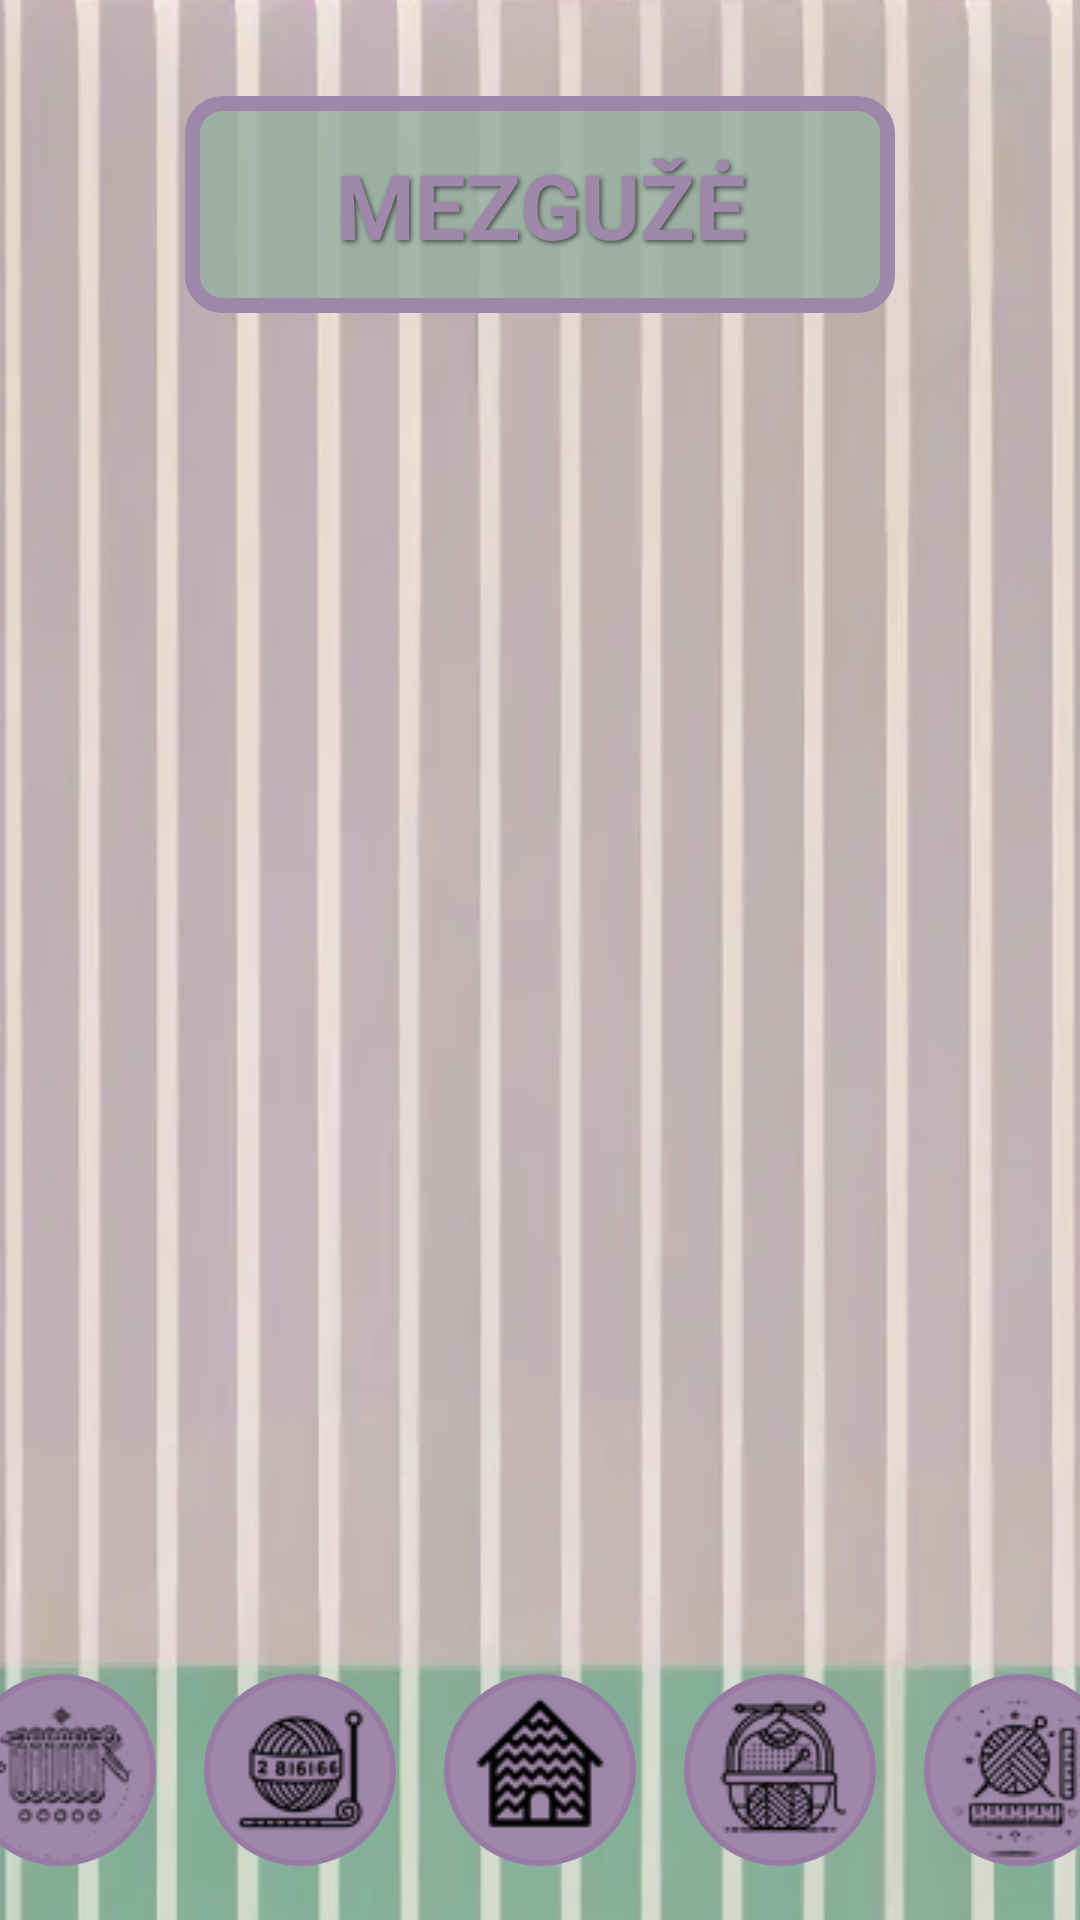

Produce the Android XML layout that renders to this screen, including the resource entries it uses.
<!-- AndroidManifest.xml: application theme Theme.EiliuVedlys -->
<!-- res/layout/activity_base.xml -->
<?xml version="1.0" encoding="utf-8"?>
<androidx.constraintlayout.widget.ConstraintLayout
    xmlns:android="http://schemas.android.com/apk/res/android"
    xmlns:app="http://schemas.android.com/apk/res-auto"
    xmlns:tools="http://schemas.android.com/tools"
    android:layout_width="match_parent"
    android:layout_height="match_parent"
    android:background="@drawable/fonas"
    tools:context=".BaseActivity">

    <TextView
        android:id="@+id/titleText"
        android:layout_width="wrap_content"
        android:layout_height="wrap_content"
        android:text="MEZGUŽĖ"
        android:textSize="30sp"
        android:textStyle="bold"
        android:textColor="#9F87A9"
        android:background="@drawable/title_background"
        android:gravity="center"
        android:paddingLeft="50dp"
        android:paddingRight="50dp"
        android:paddingTop="16dp"
        android:paddingBottom="16dp"
        android:shadowColor="#90000000"
        android:shadowDx="2"
        android:shadowDy="2"
        android:shadowRadius="4"
        app:layout_constraintTop_toTopOf="parent"
        app:layout_constraintStart_toStartOf="parent"
        app:layout_constraintEnd_toEndOf="parent"
        android:layout_marginTop="32dp"/>
    
    <TextView
        android:id="@+id/subTitleText"
        android:layout_width="wrap_content"
        android:layout_height="wrap_content"
        android:layout_marginTop="8dp"
        android:gravity="center"
        android:text=" "
        android:contentDescription="Puslapio antraštė"
        android:textColor="#000000"
        android:textSize="24sp"
        android:textStyle="bold"
        app:layout_constraintEnd_toEndOf="parent"
        app:layout_constraintStart_toStartOf="parent"
        app:layout_constraintTop_toBottomOf="@id/titleText" />

    <LinearLayout
        android:id="@+id/contentLayout"
        android:layout_width="0dp"
        android:layout_height="0dp"
        android:gravity="center"
        android:orientation="vertical"
        android:padding="16dp"
        app:layout_constraintBottom_toTopOf="@id/bottomMenu"
        app:layout_constraintEnd_toEndOf="parent"
        app:layout_constraintStart_toStartOf="parent"
        app:layout_constraintTop_toBottomOf="@id/subTitleText"></LinearLayout>

    
    <LinearLayout
        android:id="@+id/bottomMenu"
        android:layout_width="match_parent"
        android:layout_height="wrap_content"
        android:orientation="horizontal"
        android:gravity="center"
        app:layout_constraintBottom_toBottomOf="parent"
        android:layout_marginBottom="10dp">

        <ImageButton
            android:id="@+id/btnSekimas"
            android:layout_width="64dp"
            android:layout_height="64dp"
            android:background="@drawable/round_button"
            android:src="@drawable/sekimas_icon2_bold"
            android:layout_margin="8dp"
            android:contentDescription="Sekimo langas" />

        <ImageButton
            android:id="@+id/btnSiulu"
            android:layout_width="64dp"
            android:layout_height="64dp"
            android:layout_margin="8dp"
            android:background="@drawable/round_button"
            android:src="@drawable/sk2"
            android:contentDescription="Siūlų skaičiavimai" />

        <ImageButton
            android:id="@+id/btnHome"
            android:layout_width="64dp"
            android:layout_height="64dp"
            android:background="@drawable/round_button"
            android:src="@drawable/home"
            android:layout_margin="8dp"
            android:contentDescription="Pagrindinis langas" />

        <ImageButton
            android:id="@+id/btnProjektai"
            android:layout_width="64dp"
            android:layout_height="64dp"
            android:background="@drawable/round_button"
            android:src="@drawable/projektu_icon"
            android:layout_margin="8dp"
            android:contentDescription="Projektų sąrašas" />

        <ImageButton
            android:id="@+id/btnAkiu"
            android:layout_width="64dp"
            android:layout_height="64dp"
            android:background="@drawable/round_button"
            android:src="@drawable/akiu_skai_icon"
            android:layout_margin="8dp"
            android:contentDescription="Akių ir eilių skaičiavimai" />
    </LinearLayout>

</androidx.constraintlayout.widget.ConstraintLayout>
<!-- resources referenced by this layout -->
<resources>
  <!-- drawable akiu_skai_icon: png bitmap (drawable, 2921 bytes) -->
  <!-- drawable fonas: png bitmap (drawable, 77458 bytes) -->
  <!-- drawable home: png bitmap (drawable, 1791 bytes) -->
  <!-- drawable projektu_icon: png bitmap (drawable, 2909 bytes) -->
  <!-- drawable round_button (drawable) -->
  <?xml version="1.0" encoding="utf-8"?>
  <selector xmlns:android="http://schemas.android.com/apk/res/android">
  
      
      <item android:state_pressed="true">
          <shape android:shape="oval">
              <solid android:color="#94AFA0" />
              <stroke android:width="2dp" android:color="#7CA990" />
              <size android:width="64dp" android:height="64dp" />
              <corners android:radius="32dp"/>
          </shape>
      </item>
  
      
      <item>
          <shape android:shape="oval">
              <solid android:color="#9F87A9" />
              <stroke android:width="2dp" android:color="#987BA4" />
              <size android:width="64dp" android:height="64dp" />
              <corners android:radius="32dp"/>
          </shape>
      </item>
  
  </selector>
  <!-- drawable sekimas_icon2_bold: png bitmap (drawable, 2883 bytes) -->
  <!-- drawable sk2: png bitmap (drawable, 2593 bytes) -->
  <!-- drawable title_background (drawable) -->
  <shape xmlns:android="http://schemas.android.com/apk/res/android">
      <solid android:color="#CC94AFA0"/> 
      <stroke android:width="5dp" android:color="#9F87A9"/>
      <corners android:radius="10dp"/>
  
  </shape>
  <style name="Theme.EiliuVedlys" parent="Base.Theme.EiliuVedlys" />
  <style name="Base.Theme.EiliuVedlys" parent="Theme.Material3.DayNight.NoActionBar">
          
          
      </style>
</resources>
